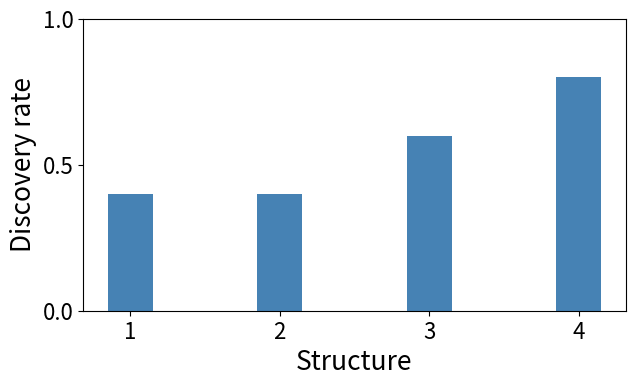

The matplotlib source for this figure:
import numpy as np
import matplotlib.pyplot as plt


x = [1,2,3,4]
frac = np.array([0.4, 0.4, 0.6, 0.8])

plt.figure(figsize=(7,4))
plt.subplots_adjust(bottom=0.15)
plt.xlabel('Structure', fontsize=19)
plt.ylabel('Discovery rate', fontsize=19)
plt.ylim([0,1])
plt.xticks(np.arange(0, 5, step=1), fontsize=16)
plt.yticks(np.arange(0, 1.1, step=0.5), fontsize=16)
plt.bar(x, frac, width=0.3, color='steelblue')
plt.savefig('fullerene_succes.pdf')
plt.show()
